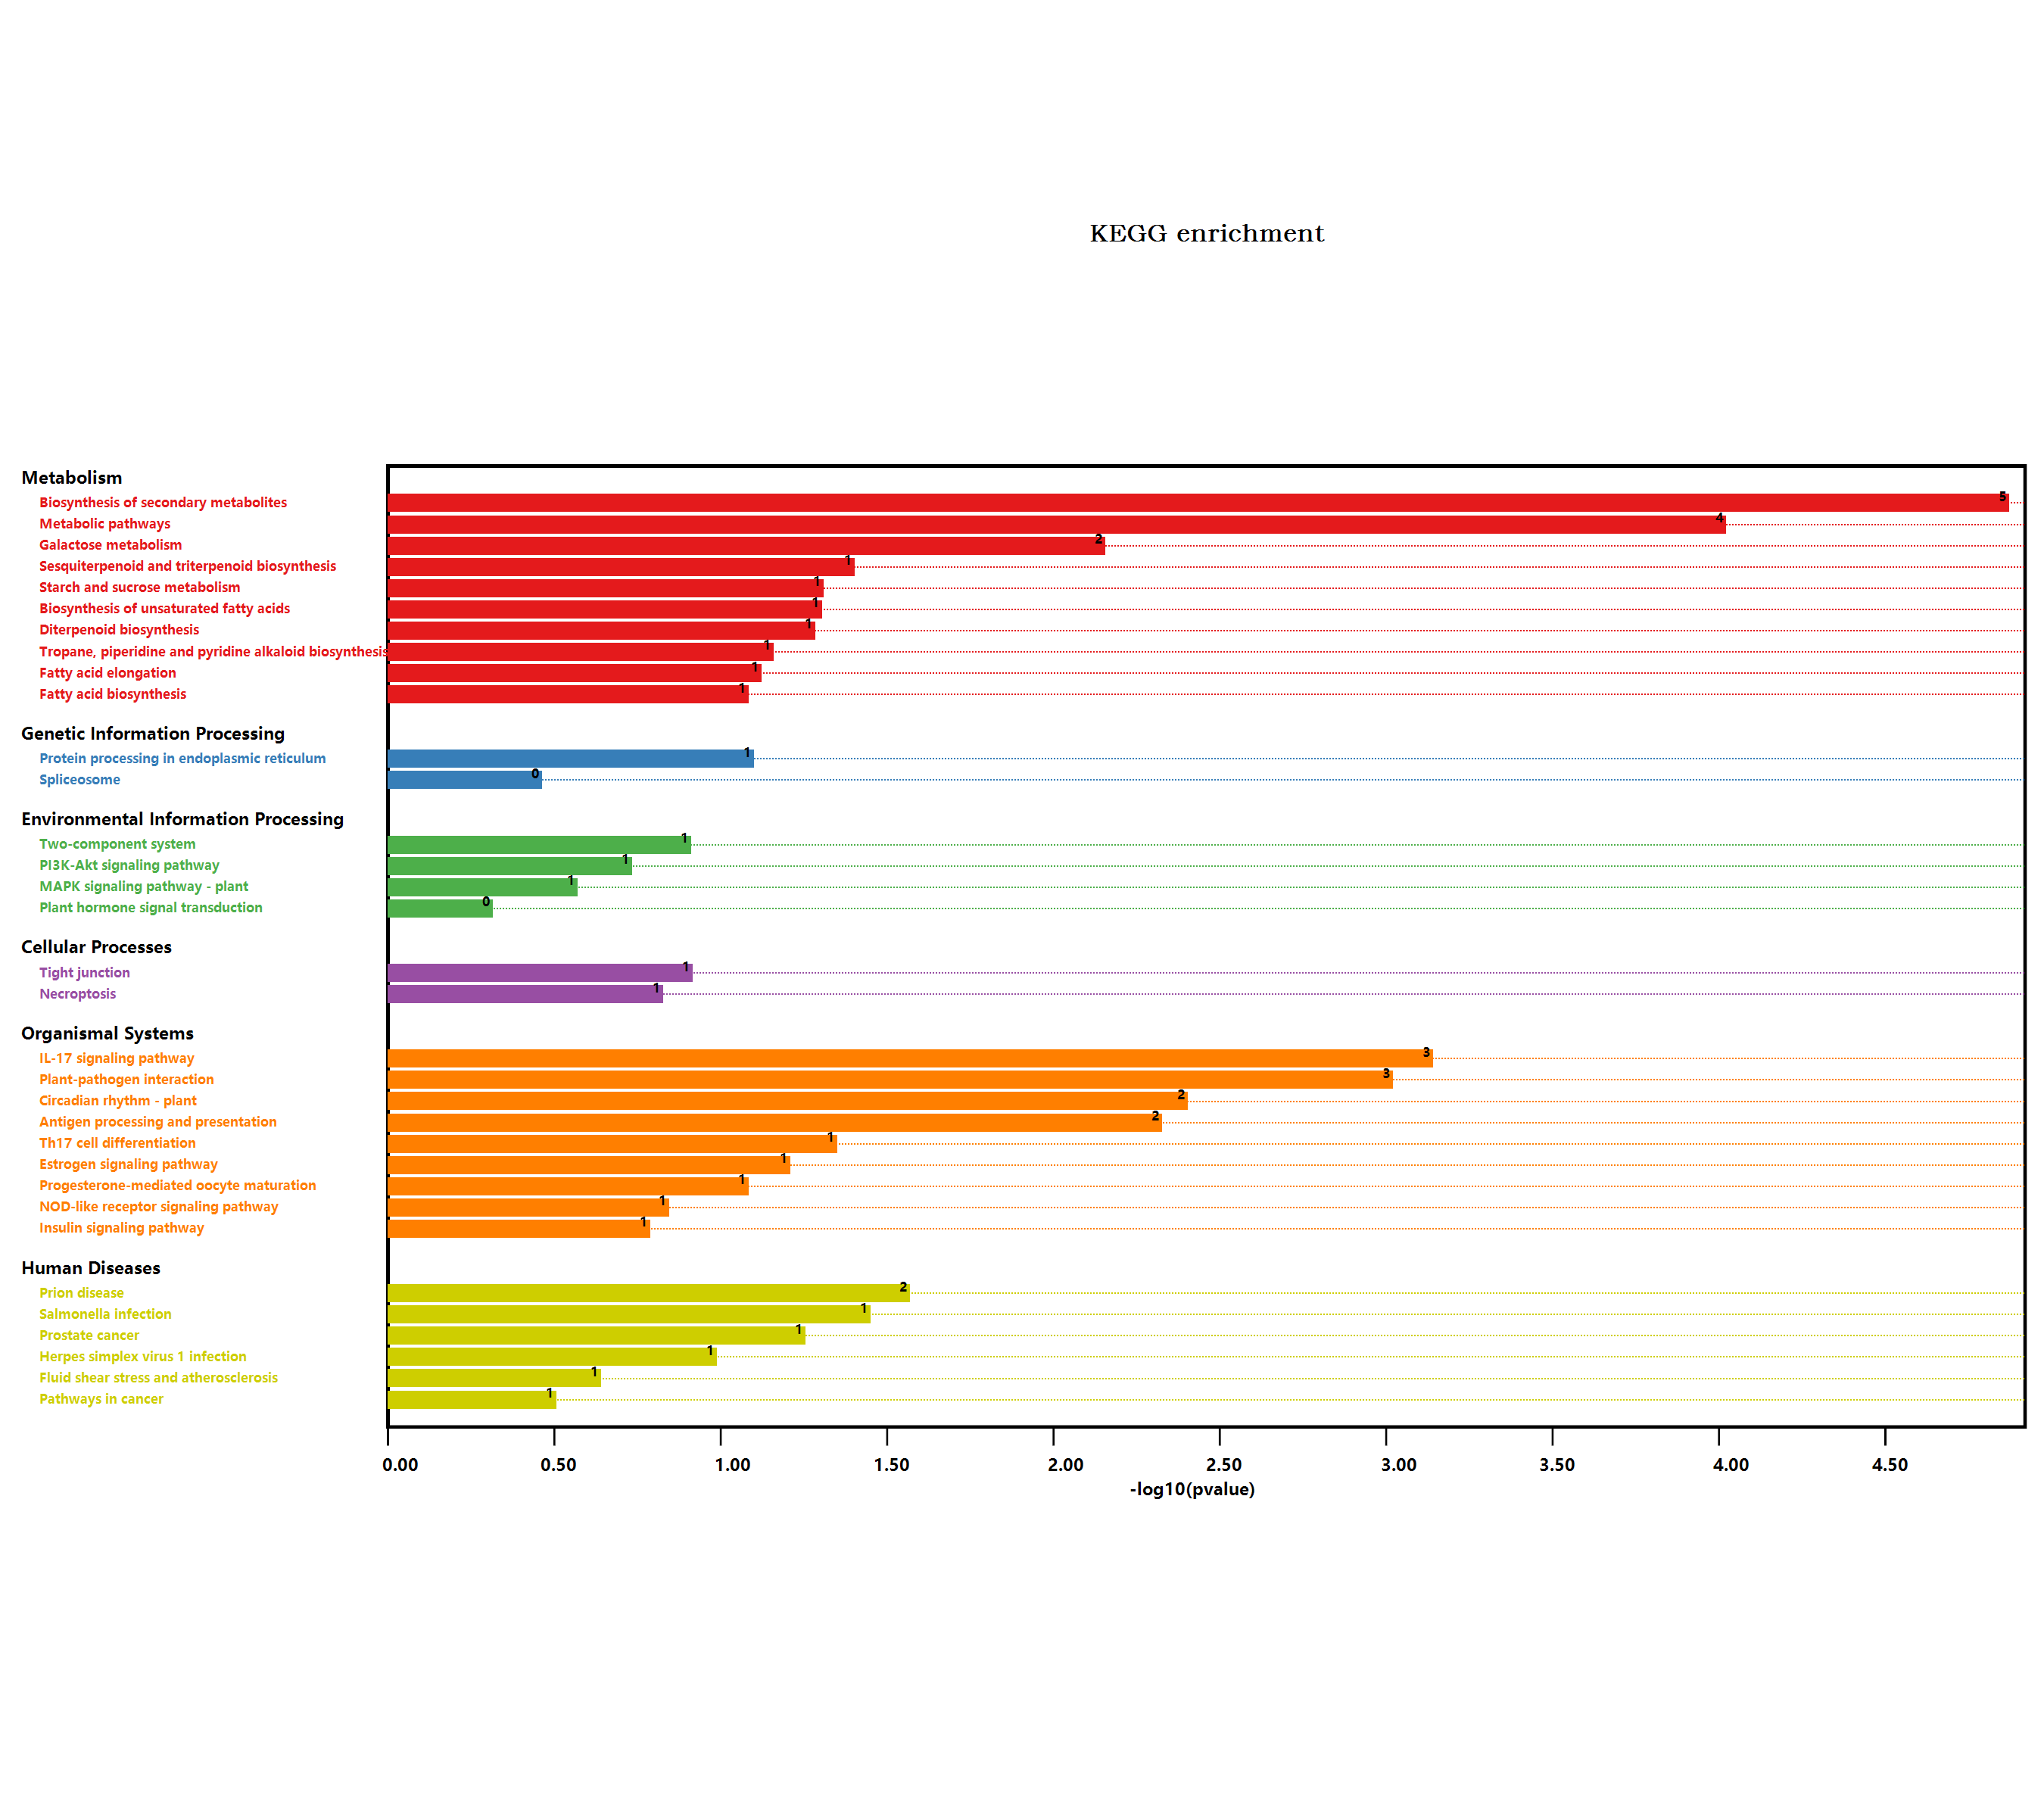

The data file committed next to this chart (first rows):
#Term, Database, ID, Input number, Background number, P-Value, Corrected P-Value, Input, Hyperlink, ORF
Metabolic pathways, n/a, map01100, 15, 3837, 9.01155225547969E-05, 0.002028, Q9LMM0, Q5XEP9, Q9LNE3, O80518, Q39103, …, , Q9LMM0; Q5XEP9; Q9LNE3; O80518; Q39103; …
Glycolysis / Gluconeogenesis, n/a, map00010, 1, 205, 0.2242, 0.2587, Q9M040, , Q9M040
Biosynthesis of secondary metabolites, n/a, map01110, 12, 2085, 1.27020012162805E-05, 0.0005716, Q9LMM0, Q5XEP9, Q9LNE3, Q39103, Q9S777, …, , Q9LMM0; Q5XEP9; Q9LNE3; Q39103; Q9S777; …
Glycerolipid metabolism, n/a, map00561, 1, 104, 0.1214, 0.2023, Q9LMM0, , Q9LMM0
Plant hormone signal transduction, n/a, map04075, 1, 496, 0.4585, 0.4585, O23115, , O23115
Salmonella infection, n/a, map05132, 2, 230, 0.03354, 0.1677, P27323, O80625, , P27323; O80625
Tropane, piperidine and pyridine alkaloi…, n/a, map00960, 1, 54, 0.06551, 0.1734, Q9ZW16, , Q9ZW16
Phenylpropanoid biosynthesis, n/a, map00940, 1, 280, 0.2928, 0.3137, Q9S777, , Q9S777
Starch and sucrose metabolism, n/a, map00500, 2, 276, 0.04647, 0.1743, Q9LNE3, F4I1A6, , Q9LNE3; F4I1A6
MAPK signaling pathway - plant, n/a, map04016, 1, 238, 0.2552, 0.2871, O23115, , O23115
Plant-pathogen interaction, n/a, map04626, 4, 339, 0.0009043, 0.01017, Q5XEP9, Q9LNE7, P27323, P25071, , Q5XEP9; Q9LNE7; P27323; P25071
Protein processing in endoplasmic reticu…, n/a, map04141, 2, 364, 0.07524, 0.1782, P27323, O81822, , P27323; O81822
alpha-Linolenic acid metabolism, n/a, map00592, 1, 71, 0.08488, 0.1661, Q96242, , Q96242
PI3K-Akt signaling pathway, n/a, map04151, 1, 155, 0.1749, 0.2249, P27323, , P27323
Fatty acid metabolism, n/a, map01212, 1, 111, 0.1289, 0.1934, Q9M880, , Q9M880
Biosynthesis of unsaturated fatty acids, n/a, map01040, 1, 38, 0.0469, 0.1624, Q9M880, , Q9M880
NOD-like receptor signaling pathway, n/a, map04621, 1, 117, 0.1353, 0.1964, P27323, , P27323
Circadian rhythm - plant, n/a, map04712, 2, 71, 0.003734, 0.03361, Q9SQI2, Q9LVG4, , Q9SQI2; Q9LVG4
Prion diseases, n/a, map05020, 1, 20, 0.02553, 0.1436, Q9STH1, , Q9STH1
Antigen processing and presentation, n/a, map04612, 2, 78, 0.004465, 0.03349, P27323, Q9SKY8, , P27323; Q9SKY8
Amino sugar and nucleotide sugar metabol…, n/a, map00520, 1, 249, 0.2652, 0.2911, Q9LNE3, , Q9LNE3
Cysteine and methionine metabolism, n/a, map00270, 1, 201, 0.2204, 0.261, Q37001, , Q37001
Pathways in cancer, n/a, map05200, 1, 283, 0.2954, 0.3092, P27323, , P27323
Progesterone-mediated oocyte maturation, n/a, map04914, 1, 65, 0.07809, 0.1714, P27323, , P27323
Terpenoid backbone biosynthesis, n/a, map00900, 1, 105, 0.1224, 0.1968, Q9LHR4, , Q9LHR4
Prostate cancer, n/a, map05215, 1, 43, 0.05276, 0.1583, P27323, , P27323
Necroptosis, n/a, map04217, 1, 122, 0.1406, 0.1978, P27323, , P27323
Fluid shear stress and atherosclerosis, n/a, map05418, 1, 197, 0.2166, 0.2634, P27323, , P27323
Insulin signaling pathway, n/a, map04910, 1, 135, 0.1543, 0.2104, O80625, , O80625
Estrogen signaling pathway, n/a, map04915, 1, 48, 0.05857, 0.1647, P27323, , P27323
Glycerophospholipid metabolism, n/a, map00564, 1, 164, 0.184, 0.23, Q9LMM0, , Q9LMM0
Fructose and mannose metabolism, n/a, map00051, 1, 110, 0.1278, 0.1984, Q9LNE3, , Q9LNE3
Fatty acid biosynthesis, n/a, map00061, 1, 65, 0.07809, 0.1714, Q9M880, , Q9M880
Tight junction, n/a, map04530, 1, 98, 0.1148, 0.2067, Q9SKY8, , Q9SKY8
Pentose and glucuronate interconversions, n/a, map00040, 1, 152, 0.1718, 0.2274, O81301, , O81301
Galactose metabolism, n/a, map00052, 2, 96, 0.00662, 0.04256, O80518, O22893, , O80518; O22893
Two-component system, n/a, map02020, 1, 99, 0.1159, 0.2006, O81301, , O81301
Spliceosome, n/a, map03040, 1, 318, 0.3252, 0.3326, Q9XFR5, , Q9XFR5
Ubiquinone and other terpenoid-quinone b…, n/a, map00130, 1, 67, 0.08036, 0.1644, Q9S777, , Q9S777
Th17 cell differentiation, n/a, map04659, 1, 34, 0.0422, 0.1726, P27323, , P27323
Herpes simplex virus 1 infection, n/a, map05168, 1, 82, 0.0972, 0.1823, Q9XFR5, , Q9XFR5
Diterpenoid biosynthesis, n/a, map00904, 1, 40, 0.04925, 0.1583, Q39103, , Q39103
Fatty acid elongation, n/a, map00062, 1, 59, 0.07125, 0.1781, Q5XEP9, , Q5XEP9
Sesquiterpenoid and triterpenoid biosynt…, n/a, map00909, 1, 30, 0.03746, 0.1686, Q9FJV8, , Q9FJV8
IL-17 signaling pathway, n/a, map04657, 2, 29, 0.0006835, 0.01025, Q9XFR5, P27323, , Q9XFR5; P27323
